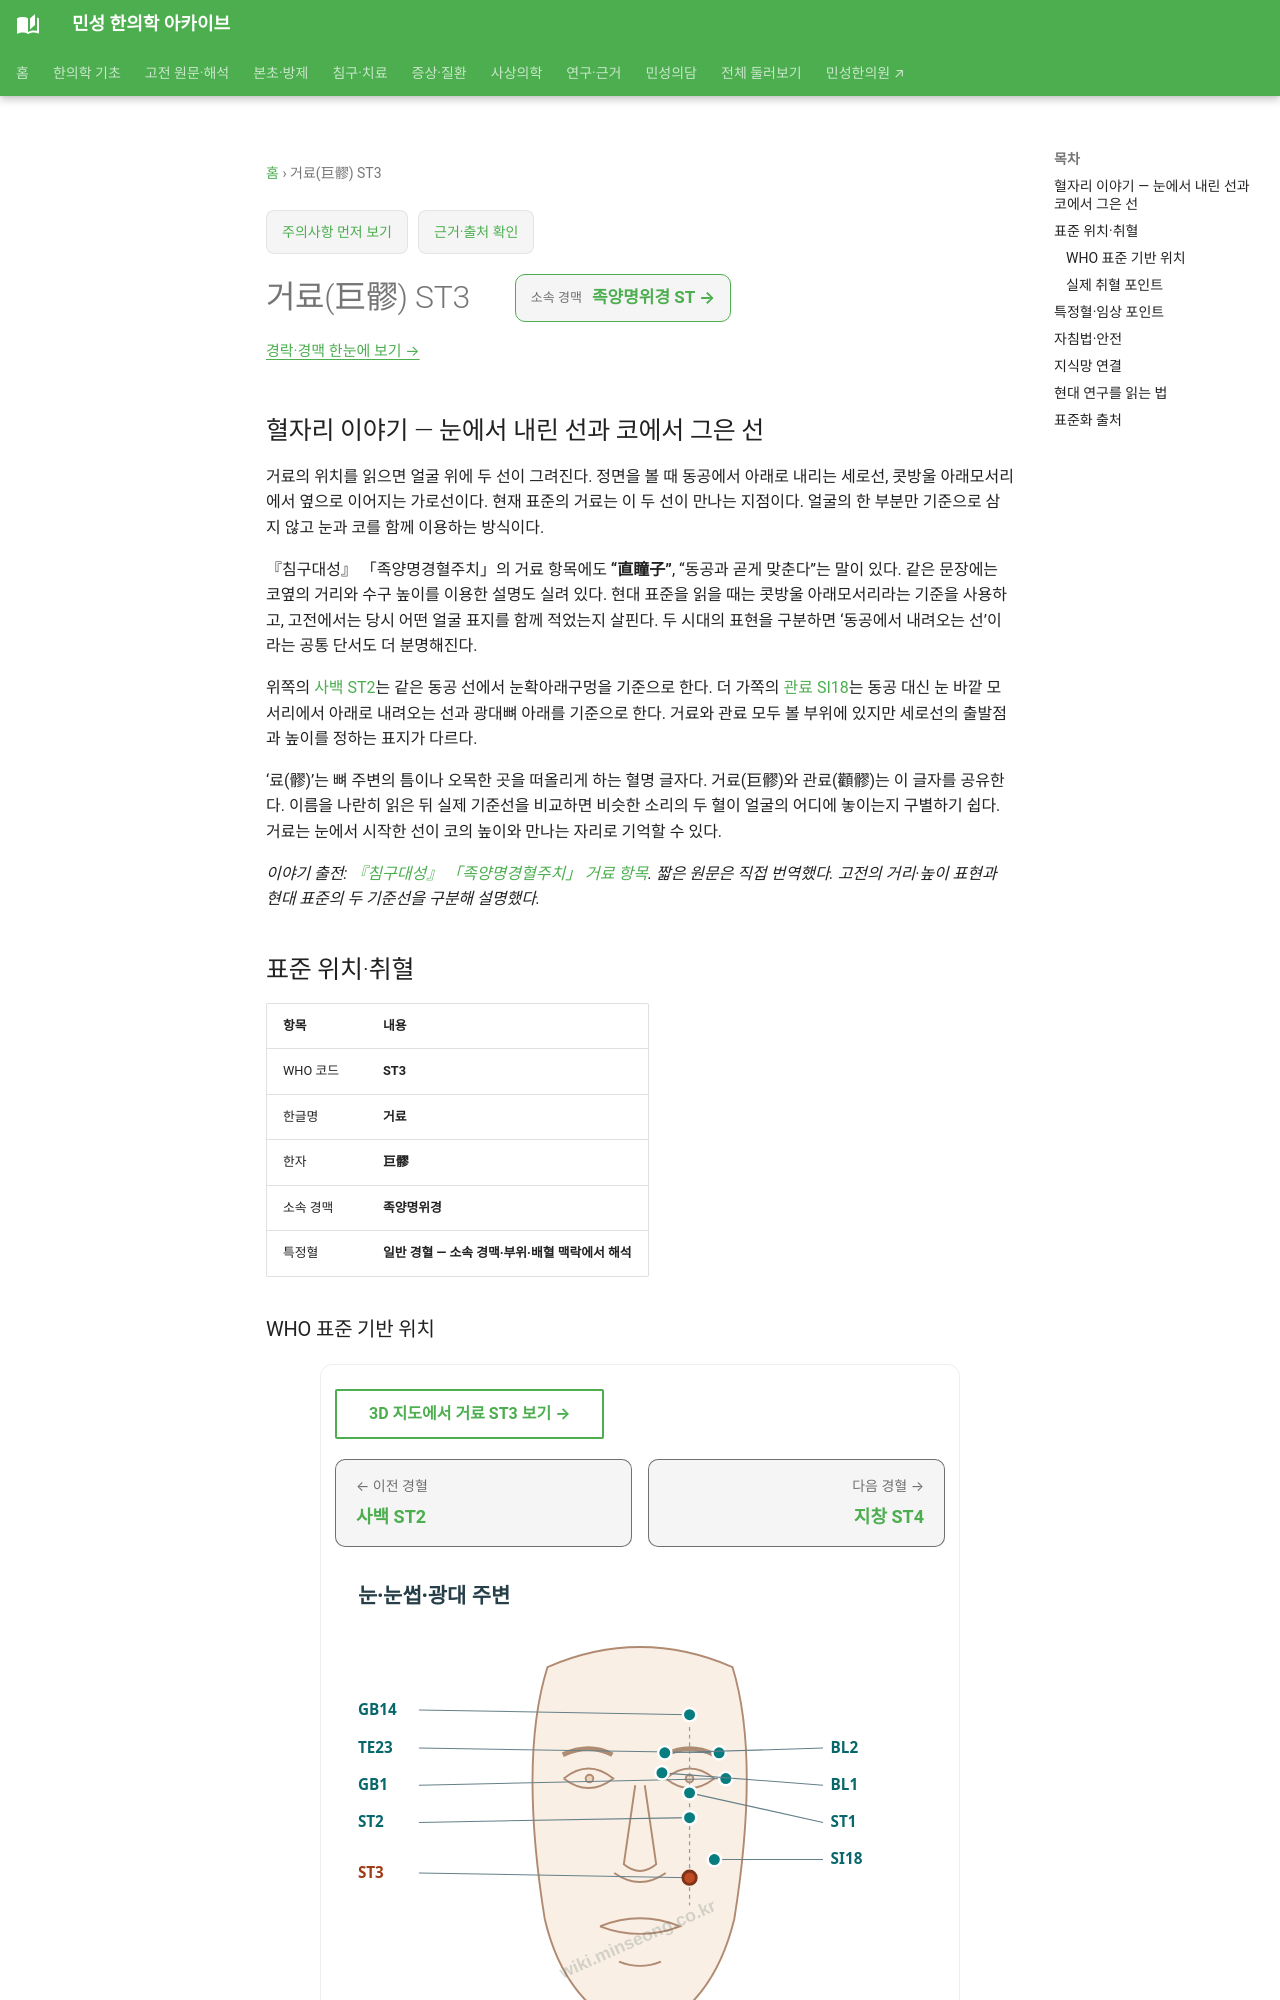

repository: joowon1111/minseong-korean-medicine-wiki · page: acupuncture/points/st3/index.html · generator: mkdocs

---
title: 거료(巨髎) ST3
description: 거료 ST3 표준 위치·취혈·임상 지식망
status: 검토완료
last_reviewed: 2026-08-22
---
# 거료(巨髎) ST3

## 혈자리 이야기 — 눈에서 내린 선과 코에서 그은 선 {#point-story}

거료의 위치를 읽으면 얼굴 위에 두 선이 그려진다. 정면을 볼 때 동공에서 아래로 내리는 세로선, 콧방울 아래모서리에서 옆으로 이어지는 가로선이다. 현재 표준의 거료는 이 두 선이 만나는 지점이다. 얼굴의 한 부분만 기준으로 삼지 않고 눈과 코를 함께 이용하는 방식이다.

『침구대성』 「족양명경혈주치」의 거료 항목에도 **“直瞳子”**, “동공과 곧게 맞춘다”는 말이 있다. 같은 문장에는 코옆의 거리와 수구 높이를 이용한 설명도 실려 있다. 현대 표준을 읽을 때는 콧방울 아래모서리라는 기준을 사용하고, 고전에서는 당시 어떤 얼굴 표지를 함께 적었는지 살핀다. 두 시대의 표현을 구분하면 ‘동공에서 내려오는 선’이라는 공통 단서도 더 분명해진다.

위쪽의 [사백 ST2](st2.md)는 같은 동공 선에서 눈확아래구멍을 기준으로 한다. 더 가쪽의 [관료 SI18](si18.md)는 동공 대신 눈 바깥 모서리에서 아래로 내려오는 선과 광대뼈 아래를 기준으로 한다. 거료와 관료 모두 볼 부위에 있지만 세로선의 출발점과 높이를 정하는 표지가 다르다.

‘료(髎)’는 뼈 주변의 틈이나 오목한 곳을 떠올리게 하는 혈명 글자다. 거료(巨髎)와 관료(顴髎)는 이 글자를 공유한다. 이름을 나란히 읽은 뒤 실제 기준선을 비교하면 비슷한 소리의 두 혈이 얼굴의 어디에 놓이는지 구별하기 쉽다. 거료는 눈에서 시작한 선이 코의 높이와 만나는 자리로 기억할 수 있다.

*이야기 출전: [『침구대성』 「족양명경혈주치」 거료 항목](https://jicheng.tw/tcm/book/%E9%87%9D%E7%81%B8%E5%A4%A7%E6%88%90_1/index.html). 짧은 원문은 직접 번역했다. 고전의 거리·높이 표현과 현대 표준의 두 기준선을 구분해 설명했다.*

<!-- MS_ACUPOINT_ATLAS_43_START -->
## 표준 위치·취혈

| 항목 | 내용 |
|---|---|
| WHO 코드 | **ST3** |
| 한글명 | **거료** |
| 한자 | **巨髎** |
| 소속 경맥 | **족양명위경** |
| 특정혈 | **일반 경혈 — 소속 경맥·부위·배혈 맥락에서 해석** |

### WHO 표준 기반 위치

얼굴, 동공(pupil)에서 수직으로 아래 쪽, 콧방울(ala of the nose) 아래모서리와 같은 높이.

### 실제 취혈 포인트

고개를 들고 앞을 바로 볼 때, 동공을 지나는 수직선과 콧방울 아래모서리를 지나는 수평선이 만나는 지점에서 취혈한다. 수직으로 위쪽에 四白(ST2)이 위치한다.
